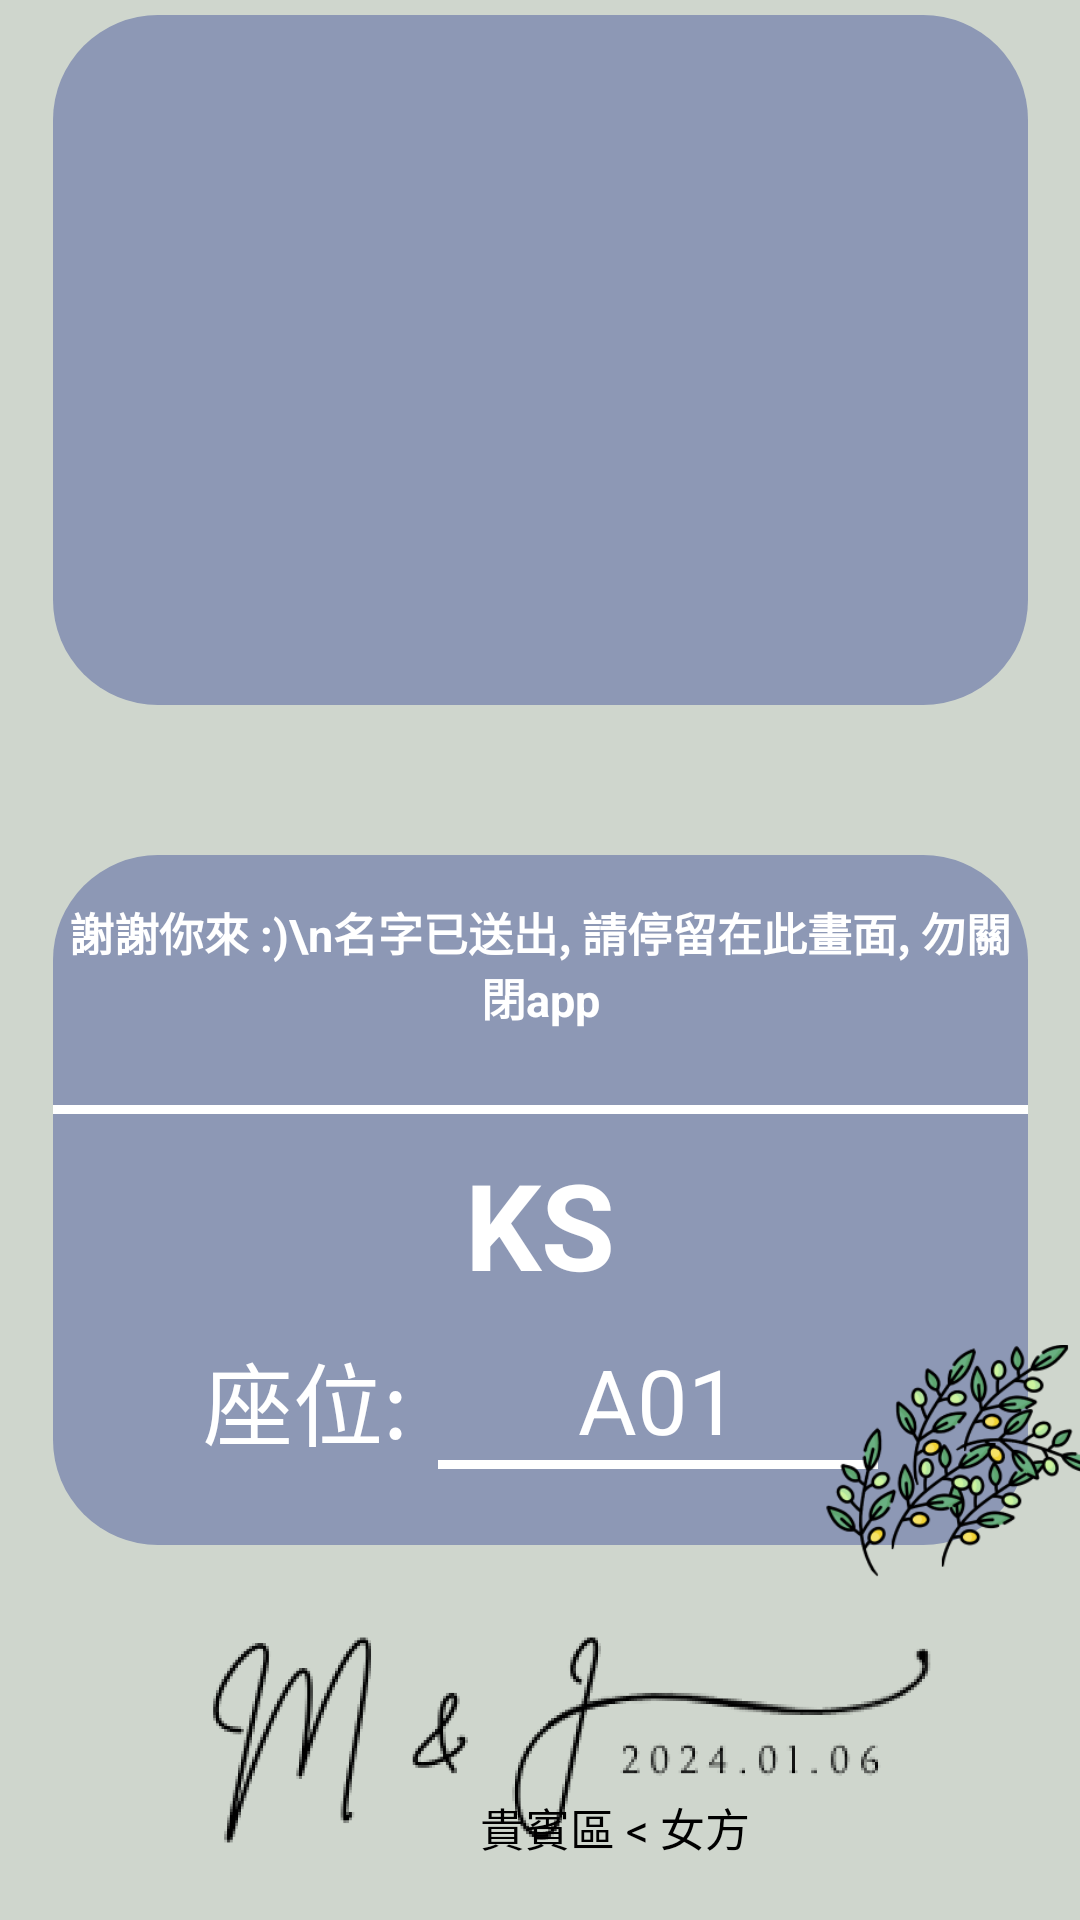

Here is an Android app screen rendered from its layout file. Give the layout XML and the strings, colors and styles it references.
<!-- AndroidManifest.xml: application theme Theme.WeddingNewProject -->
<!-- res/layout/activity_confirmation_customer.xml -->
<?xml version="1.0" encoding="utf-8"?>
<layout>
    <androidx.constraintlayout.widget.ConstraintLayout xmlns:android="http://schemas.android.com/apk/res/android"
        xmlns:app="http://schemas.android.com/apk/res-auto"
        xmlns:tools="http://schemas.android.com/tools"
        android:layout_width="match_parent"
        android:layout_height="match_parent"
        android:background="#CFD6CD"
        tools:context=".confirmation_customer.ConfirmationCustomerActivity">



        <androidx.constraintlayout.widget.ConstraintLayout
            android:id="@+id/photo_view"
            android:layout_width="325dp"
            android:layout_height="230dp"
            android:layout_marginBottom="50dp"
            android:background="@drawable/dialog_confirm_name_selection_shape_small"
            android:padding="10dp"
            app:layout_constraintBottom_toTopOf="@id/content_view"
            app:layout_constraintLeft_toLeftOf="parent"
            app:layout_constraintRight_toRightOf="parent"
            app:layout_constraintTop_toTopOf="parent"
            app:layout_constraintVertical_chainStyle="packed">


            <ImageView
                android:layout_width="match_parent"
                android:layout_height="match_parent"
                android:src="@drawable/photo" />


        </androidx.constraintlayout.widget.ConstraintLayout>


        <androidx.constraintlayout.widget.ConstraintLayout
            android:id="@+id/content_view"
            android:layout_width="325dp"
            android:layout_height="230dp"
            android:background="@drawable/dialog_confirm_name_selection_shape_small"
            app:layout_constraintBottom_toTopOf="@id/logo"
            app:layout_constraintLeft_toLeftOf="parent"
            app:layout_constraintRight_toRightOf="parent"
            app:layout_constraintTop_toBottomOf="@id/photo_view">


            <TextView
                android:id="@+id/title"
                android:layout_width="wrap_content"
                android:layout_height="wrap_content"
                android:layout_marginTop="15sp"
                android:gravity="center"
                android:text="謝謝你來 :)\n名字已送出, 請停留在此畫面, 勿關閉app"
                android:textColor="@color/white"
                android:textSize="15sp"
                android:textStyle="bold"
                app:layout_constraintLeft_toLeftOf="parent"
                app:layout_constraintRight_toRightOf="parent"
                app:layout_constraintTop_toTopOf="parent" />

            <View
                android:id="@+id/line"
                android:layout_width="match_parent"
                android:layout_height="3dp"
                android:layout_marginTop="25dp"
                android:background="@color/white"
                app:layout_constraintTop_toBottomOf="@id/title" />

            <TextView
                android:id="@+id/name"
                android:layout_width="match_parent"
                android:layout_height="wrap_content"
                android:layout_marginTop="10dp"
                android:gravity="center"
                android:text="KS"
                android:textColor="@color/white"
                android:textSize="40sp"
                android:textStyle="bold"
                app:layout_constraintLeft_toLeftOf="parent"
                app:layout_constraintRight_toRightOf="parent"
                app:layout_constraintTop_toBottomOf="@id/line" />

            <TextView
                android:id="@+id/sit_title"
                android:textSize="30sp"
                android:textColor="@color/white"
                app:layout_constraintTop_toBottomOf="@id/name"
                app:layout_constraintLeft_toLeftOf="parent"
                android:layout_marginStart="50sp"
                android:layout_marginTop="10dp"
                android:text="座位:"
                android:layout_width="wrap_content"
                android:layout_height="wrap_content"/>

            <TextView
                android:id="@+id/sit"
                android:textSize="30sp"
                android:textColor="@color/white"
                android:text="A01"
                app:layout_constraintBottom_toBottomOf="@id/sit_title"
                app:layout_constraintTop_toTopOf="@id/sit_title"
                app:layout_constraintRight_toRightOf="@id/bottom_line"
                app:layout_constraintLeft_toLeftOf="@id/bottom_line"
                android:layout_width="wrap_content"
                android:layout_height="wrap_content"/>

            <View
                android:id="@+id/bottom_line"
                app:layout_constraintTop_toBottomOf="@id/sit"
                app:layout_constraintLeft_toRightOf="@id/sit_title"
                app:layout_constraintRight_toRightOf="parent"
                android:layout_marginEnd="50sp"
                android:background="@color/white"
                android:layout_marginStart="10dp"
                android:layout_width="0dp"
                android:layout_height="3dp"/>


        </androidx.constraintlayout.widget.ConstraintLayout>

        <ImageView
            app:layout_constraintTop_toTopOf="@id/content_view"
            android:layout_marginTop="160dp"
            app:layout_constraintLeft_toLeftOf="@id/content_view"
            android:layout_marginStart="250dp"
            android:src="@drawable/confirm_icon"
            android:layout_width="100dp"
            android:layout_height="84dp"/>


        <ImageView
            android:id="@+id/logo"
            app:layout_constraintBottom_toBottomOf="parent"
            android:src="@drawable/logo2"
            android:layout_width="match_parent"
            android:layout_height="120dp"/>


        <TextView
            android:text="貴賓區 &lt; 女方"
            app:layout_constraintBottom_toBottomOf="parent"
            app:layout_constraintRight_toRightOf="parent"
            android:layout_marginBottom="20dp"
            android:textColor="@color/black"
            android:textSize="15sp"
            android:layout_marginEnd="110dp"
            android:layout_width="wrap_content"
            android:layout_height="wrap_content"/>


    </androidx.constraintlayout.widget.ConstraintLayout>
</layout>
<!-- resources referenced by this layout -->
<resources>
  <color name="black">#FF000000</color>
  <color name="white">#FFFFFFFF</color>
  <!-- drawable confirm_icon: png bitmap (drawable, 30940 bytes) -->
  <!-- drawable dialog_confirm_name_selection_shape_small (drawable) -->
  <shape
      xmlns:android="http://schemas.android.com/apk/res/android"
      android:shape="rectangle">
  
      <corners android:radius="35dp"/>
      <solid android:color="#8D98B5" />
      <stroke android:color="#979696"/>
  </shape>
  <!-- drawable logo2: png bitmap (drawable, 16386 bytes) -->
  <style name="Theme.WeddingNewProject" parent="Base.Theme.WeddingNewProject" />
  <style name="Base.Theme.WeddingNewProject" parent="Theme.Material3.DayNight.NoActionBar">
          
          
      </style>
</resources>
